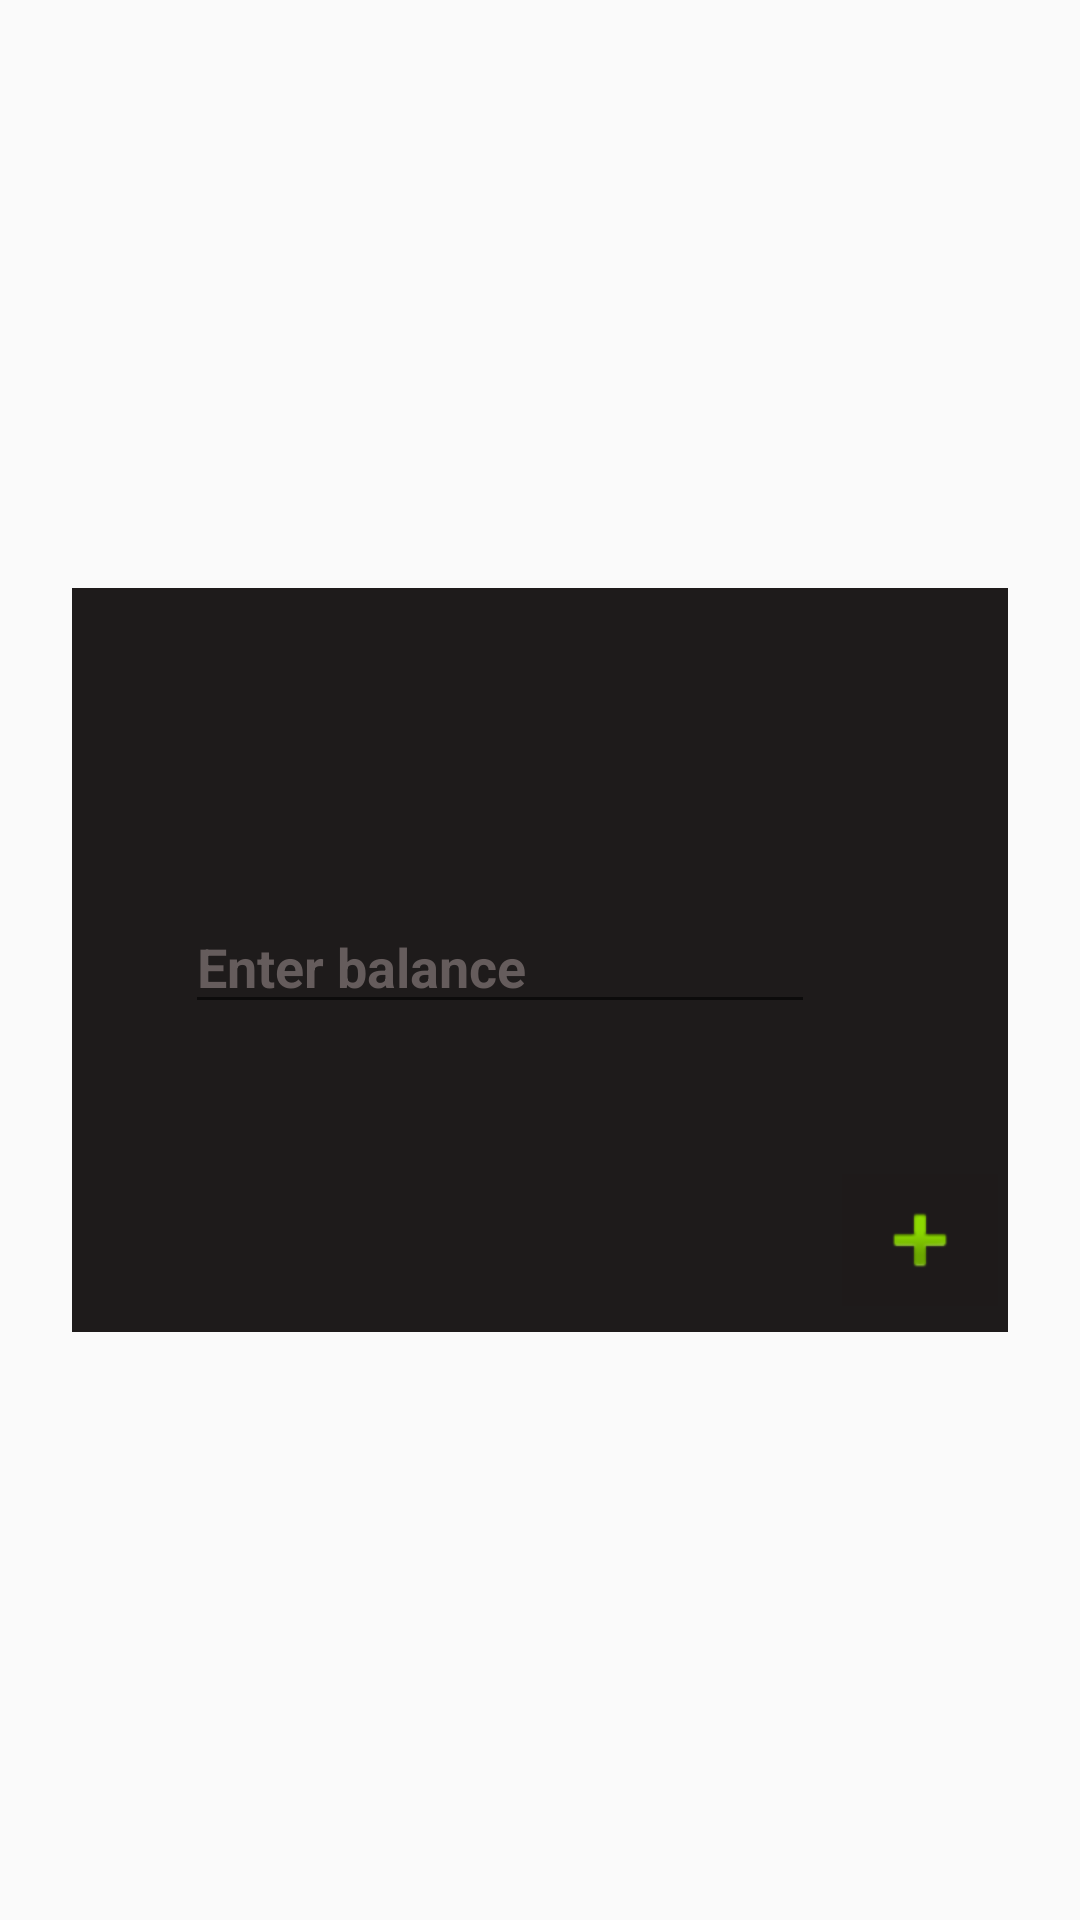

Produce the Android XML layout that renders to this screen, including the resource entries it uses.
<!-- AndroidManifest.xml: application theme Theme.PaperTrading -->
<!-- res/layout/inflate_balance.xml -->
<?xml version="1.0" encoding="utf-8"?>

<androidx.constraintlayout.widget.ConstraintLayout xmlns:android="http://schemas.android.com/apk/res/android"
    xmlns:app="http://schemas.android.com/apk/res-auto"
    android:layout_width="match_parent"
    android:layout_height="match_parent">

    <androidx.constraintlayout.widget.ConstraintLayout
        android:layout_width="312dp"
        android:layout_height="248dp"
        app:layout_constraintBottom_toBottomOf="parent"
        app:layout_constraintEnd_toEndOf="parent"
        app:layout_constraintHorizontal_bias="0.5"
        app:layout_constraintStart_toStartOf="parent"
        app:layout_constraintTop_toTopOf="parent"
        android:background="#1E1B1B">


        <EditText
            android:id="@+id/amt"
            android:layout_width="wrap_content"
            android:layout_height="wrap_content"
            android:ems="10"
            android:hint="Enter balance"
            android:inputType="number"
            android:textColor="#FFFFFF"
            android:textColorHint="#655C5C"
            android:textStyle="bold"
            app:layout_constraintBottom_toBottomOf="parent"
            app:layout_constraintEnd_toEndOf="parent"
            app:layout_constraintHorizontal_bias="0.368"
            app:layout_constraintStart_toStartOf="parent"
            app:layout_constraintTop_toTopOf="parent"
            app:layout_constraintVertical_bias="0.504" />

        <ImageButton
            android:id="@+id/addbal"
            android:layout_width="52dp"
            android:layout_height="44dp"
            android:background="#1E1A1A"
            app:layout_constraintBottom_toBottomOf="parent"
            app:layout_constraintEnd_toEndOf="parent"
            app:layout_constraintHorizontal_bias="0.987"
            app:layout_constraintStart_toStartOf="parent"
            app:layout_constraintTop_toTopOf="parent"
            app:layout_constraintVertical_bias="0.957"
            app:srcCompat="@android:drawable/ic_input_add" />

    </androidx.constraintlayout.widget.ConstraintLayout>
</androidx.constraintlayout.widget.ConstraintLayout>
<!-- resources referenced by this layout -->
<resources>
  <style name="Theme.PaperTrading" parent="Theme.AppCompat.Light.DarkActionBar">
          
          <item name="colorPrimary">@color/purple_500</item>
          <item name="colorPrimaryVariant">@color/purple_700</item>
          <item name="colorOnPrimary">@color/white</item>
          
          <item name="colorSecondary">@color/teal_200</item>
          <item name="colorSecondaryVariant">@color/teal_700</item>
          <item name="colorOnSecondary">@color/black</item>
          
          <item name="android:statusBarColor" tools:targetApi="l">?attr/colorPrimaryVariant</item>
          
      </style>
  <color name="purple_500">#FF6200EE</color>
  <color name="purple_700">#FF3700B3</color>
  <color name="white">#FFFFFFFF</color>
  <color name="teal_200">#FF03DAC5</color>
  <color name="teal_700">#FF018786</color>
  <color name="black">#FF000000</color>
</resources>
